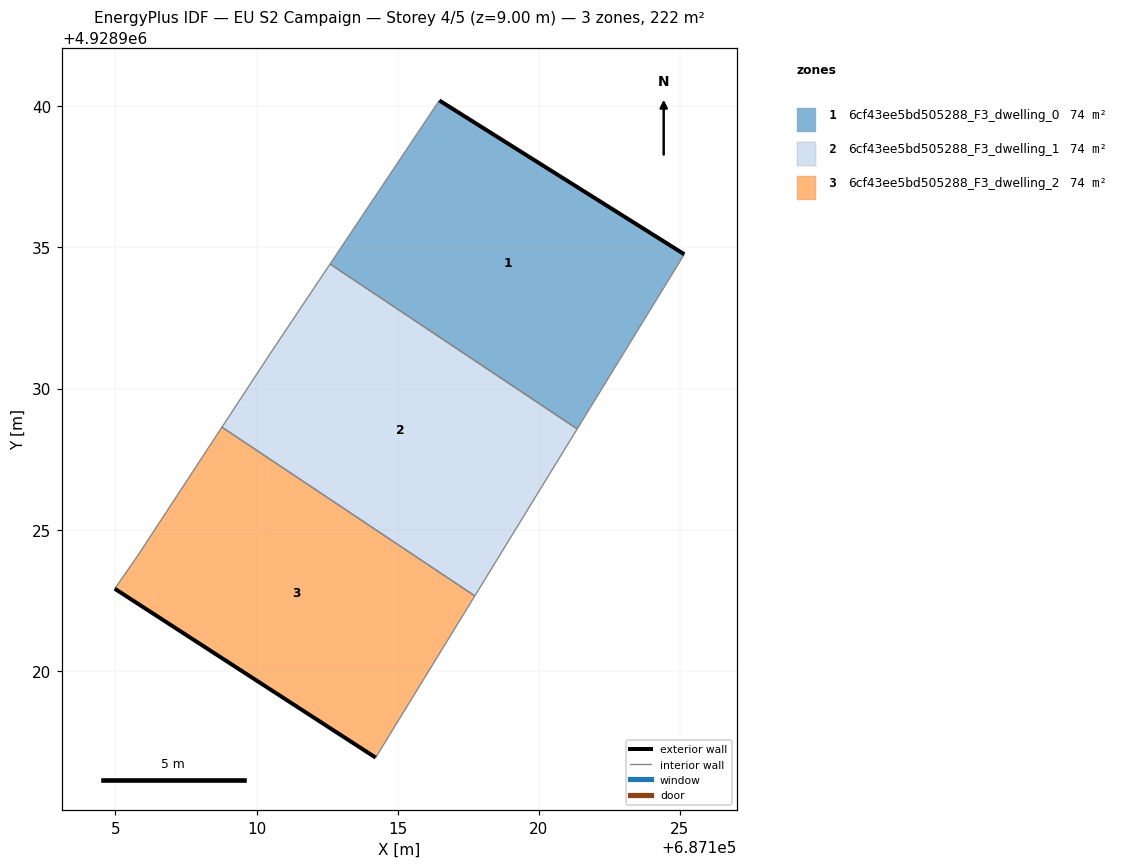
=== STOREY PLAN SPEC (per zone: floor XY polygon, exterior-wall plan segments, windows/doors) ===
zone 1: 6cf43ee5bd505288_F3_dwelling_0  (73.9 m²)
  floor: (687121.36, 4928928.57) (687125.16, 4928934.76) (687116.48, 4928940.21) (687112.60, 4928934.41)
  exterior wall: (687116.48, 4928940.21) – (687125.16, 4928934.76)  [10.2 m]
  interior walls: 3
zone 2: 6cf43ee5bd505288_F3_dwelling_1  (73.9 m²)
  floor: (687117.73, 4928922.66) (687121.36, 4928928.57) (687112.60, 4928934.41) (687110.46, 4928931.20) (687108.77, 4928928.63)
  interior walls: 5
zone 3: 6cf43ee5bd505288_F3_dwelling_2  (73.9 m²)
  floor: (687114.22, 4928916.92) (687117.73, 4928922.66) (687108.77, 4928928.63) (687105.78, 4928924.06) (687104.98, 4928922.91)
  exterior wall: (687114.22, 4928916.92) – (687104.98, 4928922.91)  [11.0 m]
  interior walls: 4

=== DERIVED (storey summary) ===
Building: EU S2 Campaign
Storey: 4 of 5  (floor level z = 9.00 m)
Storey gross floor area: 221.6 m²
Zones on this storey: 3
  - 6cf43ee5bd505288_F3_dwelling_0: floor 73.9 m²; exterior wall 10.2 m (30.7 m²); WWR 0.0%
  - 6cf43ee5bd505288_F3_dwelling_1: floor 73.9 m²
  - 6cf43ee5bd505288_F3_dwelling_2: floor 73.9 m²; exterior wall 11.0 m (33.0 m²); WWR 0.0%
Zone adjacency (shared interzone walls):
  - 6cf43ee5bd505288_F3_dwelling_0 ↔ 6cf43ee5bd505288_F3_dwelling_1
  - 6cf43ee5bd505288_F3_dwelling_1 ↔ 6cf43ee5bd505288_F3_dwelling_2